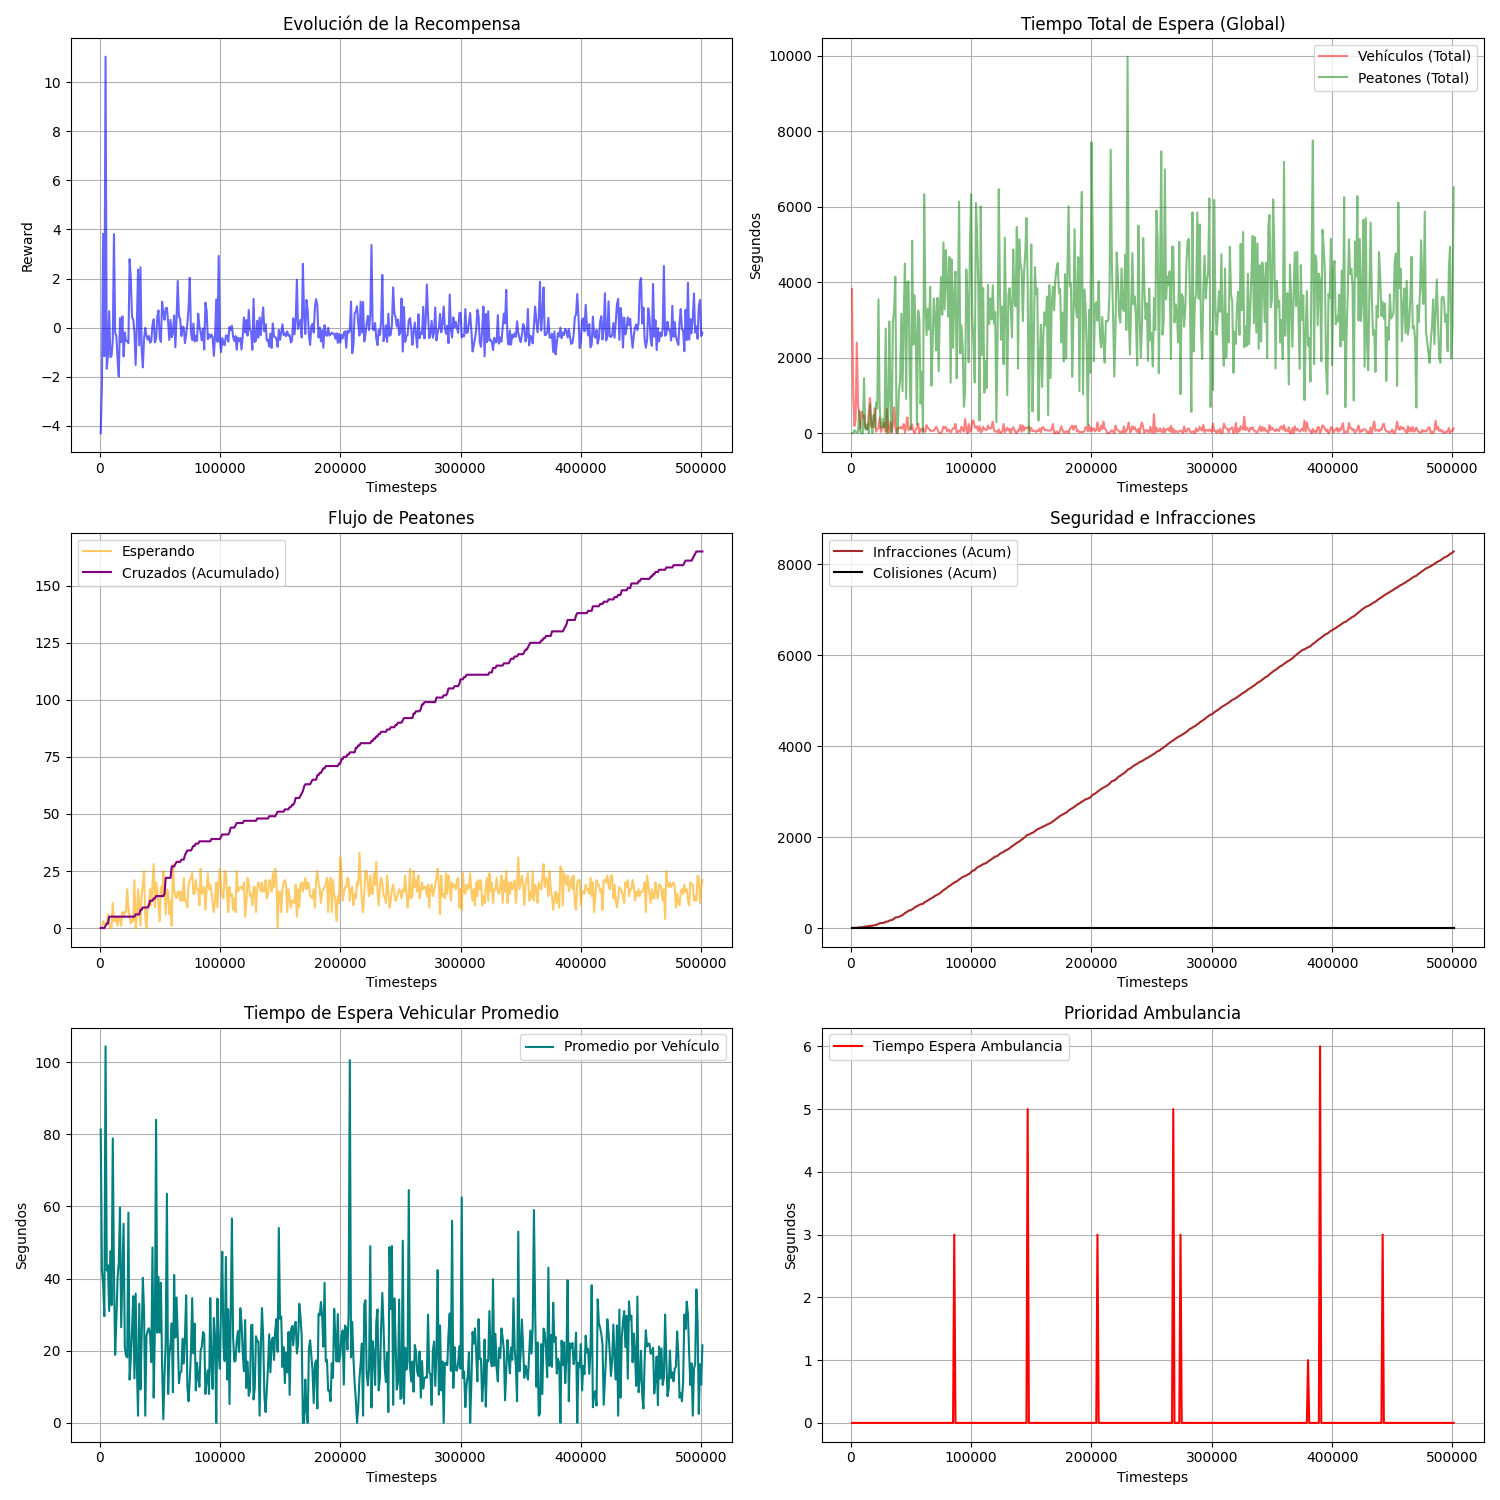

The data file committed next to this chart (first rows):
timestep, reward, waiting_time_veh, mean_waiting_time_veh, waiting_time_peat_total, mean_waiting_time_peat, peatones_esperando, peatones_cruzados_step, colisiones, infracciones, ambulance_waiting
1000, -4.3, 3821, 81.3, 0.0, 0.0, 0, 0, 0, 0, 0.0
2000, -2.33, 1059, 42.36, 0.0, 0.0, 0, 0, 0, 1, 0.0
3000, 3.82, 192.0, 38.4, 79.0, 26.33, 3, 0, 0, 3, 0.0
4000, -1.16, 355.0, 29.58, 41.0, 20.5, 2, 0, 0, 2, 0.0
5000, 11.04, 2400, 104.3, 15.0, 15.0, 1, 1, 0, 1, 0.0
6000, -1.67, 760.0, 42.22, 20.0, 10.0, 2, 1, 0, 2, 0.0
7000, -1.12, 524.0, 43.67, 585.0, 97.5, 6, 0, 0, 7, 0.0
8000, 0.67, 124.0, 31.0, 54.0, 27.0, 2, 3, 0, 2, 0.0
9000, -1.2, 571.0, 47.58, 0.0, 0.0, 0, 0, 0, 0, 0.0
10000, -1.15, 424.0, 32.62, 0.0, 0.0, 0, 0, 0, 0, 0.0
11000, -0.51, 473.0, 78.83, 1459, 132.6, 11, 0, 0, 11, 0.0
12000, 3.81, 164.0, 41.0, 120.0, 40.0, 3, 0, 0, 3, 0.0
13000, -0.22, 113.0, 18.83, 95.0, 31.67, 3, 0, 0, 3, 0.0
14000, -0.34, 114.0, 28.5, 238.0, 47.6, 5, 0, 0, 5, 0.0
15000, -1.31, 564.0, 40.29, 6.0, 6.0, 1, 0, 0, 2, 0.0
16000, -1.99, 932.0, 44.38, 776.0, 155.2, 5, 0, 0, 5, 0.0
17000, 0.39, 179.0, 59.67, 255.0, 63.75, 4, 0, 0, 4, 0.0
18000, -0.59, 159.0, 26.5, 10.0, 10.0, 1, 0, 0, 1, 0.0
19000, 0.46, 366.0, 40.67, 481.0, 68.71, 7, 0, 0, 7, 0.0
20000, -1.17, 662.0, 55.17, 150.0, 30.0, 5, 0, 0, 5, 0.0
21000, -0.2, 42.0, 21.0, 814.0, 116.3, 7, 0, 0, 7, 0.0
22000, -0.53, 112.0, 18.67, 657.0, 93.86, 7, 0, 0, 7, 0.0
23000, -0.55, 127.0, 18.14, 3551, 208.9, 17, 0, 0, 17, 0.0
24000, -0.63, 408.0, 58.29, 731.0, 81.22, 9, 0, 0, 9, 0.0
25000, 2.79, 36.0, 12.0, 141.0, 28.2, 5, 0, 0, 5, 0.0
26000, 1.98, 108.0, 18.0, 180.0, 90.0, 2, 0, 0, 2, 0.0
27000, 0.43, 181.0, 25.86, 386.0, 96.5, 4, 0, 0, 4, 0.0
28000, 0.34, 281.0, 35.12, 147.0, 49.0, 3, 0, 0, 3, 0.0
29000, -0.2, 37.0, 12.33, 2776, 132.2, 21, 0, 0, 23, 0.0
30000, -1.52, 645.0, 35.83, 0.0, 0.0, 0, 1, 0, 0, 0.0
31000, 0.09, 65.0, 16.25, 163.0, 32.6, 5, 0, 0, 5, 0.0
32000, 2.37, 2.0, 2.0, 2963, 174.3, 17, 0, 0, 17, 0.0
33000, -0.72, 297.0, 33.0, 997.0, 110.8, 9, 0, 0, 9, 0.0
34000, 2.46, 37.0, 9.25, 17.0, 17.0, 1, 2, 0, 1, 0.0
35000, -0.87, 236.0, 23.6, 2966, 197.7, 15, 0, 0, 15, 0.0
36000, -1.62, 683.0, 40.18, 3236, 170.3, 19, 1, 0, 19, 0.0
37000, -0.46, 155.0, 31.0, 4145, 165.8, 25, 0, 0, 25, 0.0
38000, -0.01, 2.0, 2.0, 322.0, 64.4, 5, 0, 0, 5, 0.0
39000, -0.32, 120.0, 24.0, 0.0, 0.0, 0, 0, 0, 0, 0.0
40000, -0.49, 153.0, 25.5, 1116, 111.6, 10, 0, 0, 10, 0.0
41000, -0.34, 131.0, 26.2, 1405, 156.1, 9, 1, 0, 9, 0.0
42000, -0.61, 173.0, 24.71, 3167, 186.3, 17, 2, 0, 18, 0.0
43000, -0.55, 118.0, 16.86, 1113, 111.3, 10, 0, 0, 12, 0.0
44000, 0.11, 243.0, 48.6, 3128, 164.6, 19, 0, 0, 19, 0.0
45000, 0.34, 14.0, 7.0, 4493, 160.5, 28, 1, 0, 28, 0.0
46000, -0.6, 182.0, 26.0, 912.0, 101.3, 9, 0, 0, 9, 0.0
47000, -0.46, 420.0, 84.0, 4011, 200.6, 20, 1, 0, 21, 0.0
48000, 0.45, 75.0, 25.0, 4024, 236.7, 17, 0, 0, 17, 0.0
49000, 0.7, 162.0, 40.5, 1492, 149.2, 10, 0, 0, 10, 0.0
50000, -0.4, 100.0, 25.0, 109.0, 36.33, 3, 0, 0, 3, 0.0
51000, -0.58, 233.0, 38.83, 5101, 283.4, 18, 0, 0, 19, 0.0
52000, 1.06, 63.0, 15.75, 2342, 167.3, 14, 0, 0, 15, 0.0
53000, 0.58, 1.0, 1.0, 3657, 146.3, 25, 0, 0, 26, 0.0
54000, 0.32, 107.0, 13.38, 2664, 148.0, 18, 1, 0, 19, 0.0
55000, 0.79, 135.0, 22.5, 222.0, 37.0, 6, 7, 0, 6, 0.0
56000, 0.81, 254.0, 63.5, 3253, 191.4, 17, 0, 0, 17, 0.0
57000, 0.23, 8.0, 8.0, 3024, 189.0, 16, 0, 0, 17, 0.0
58000, -0.5, 112.0, 18.67, 785.0, 130.8, 6, 0, 0, 7, 0.0
59000, 0.32, 66.0, 22.0, 1632, 136.0, 12, 0, 0, 12, 0.0
60000, -0.39, 138.0, 27.6, 7.0, 7.0, 1, 5, 0, 1, 0.0
... 441 more rows
